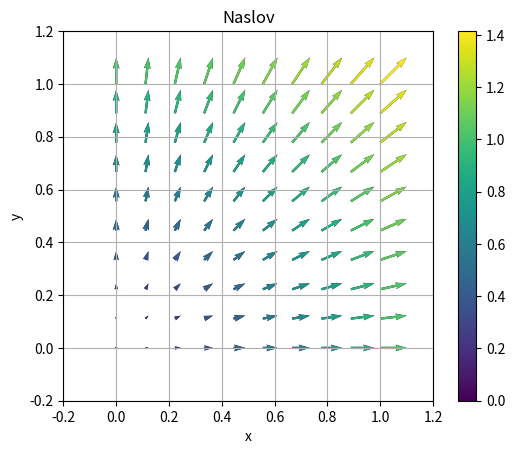

This chart was generated by the following Python code:
import numpy as np
import matplotlib.pyplot as plt
import math

x=np.linspace(0,1,10)
y=np.linspace(0,1,10)

x,y=np.meshgrid(x,y)

Ex=x
Ey=y



fig1=plt.figure()
plt.quiver(x,y,Ex,Ey)

plt.xlim(-0.2, 1.2)
plt.ylim(-0.2, 1.2)

plt.xlabel('x')
plt.ylabel('y')
plt.grid()
plt.title('Naslov')
plt.gca().set_aspect('equal', adjustable='box')

E=(Ex**2+Ey**2)**0.5

plt.quiver(x,y,Ex,Ey,E)

plt.colorbar()
